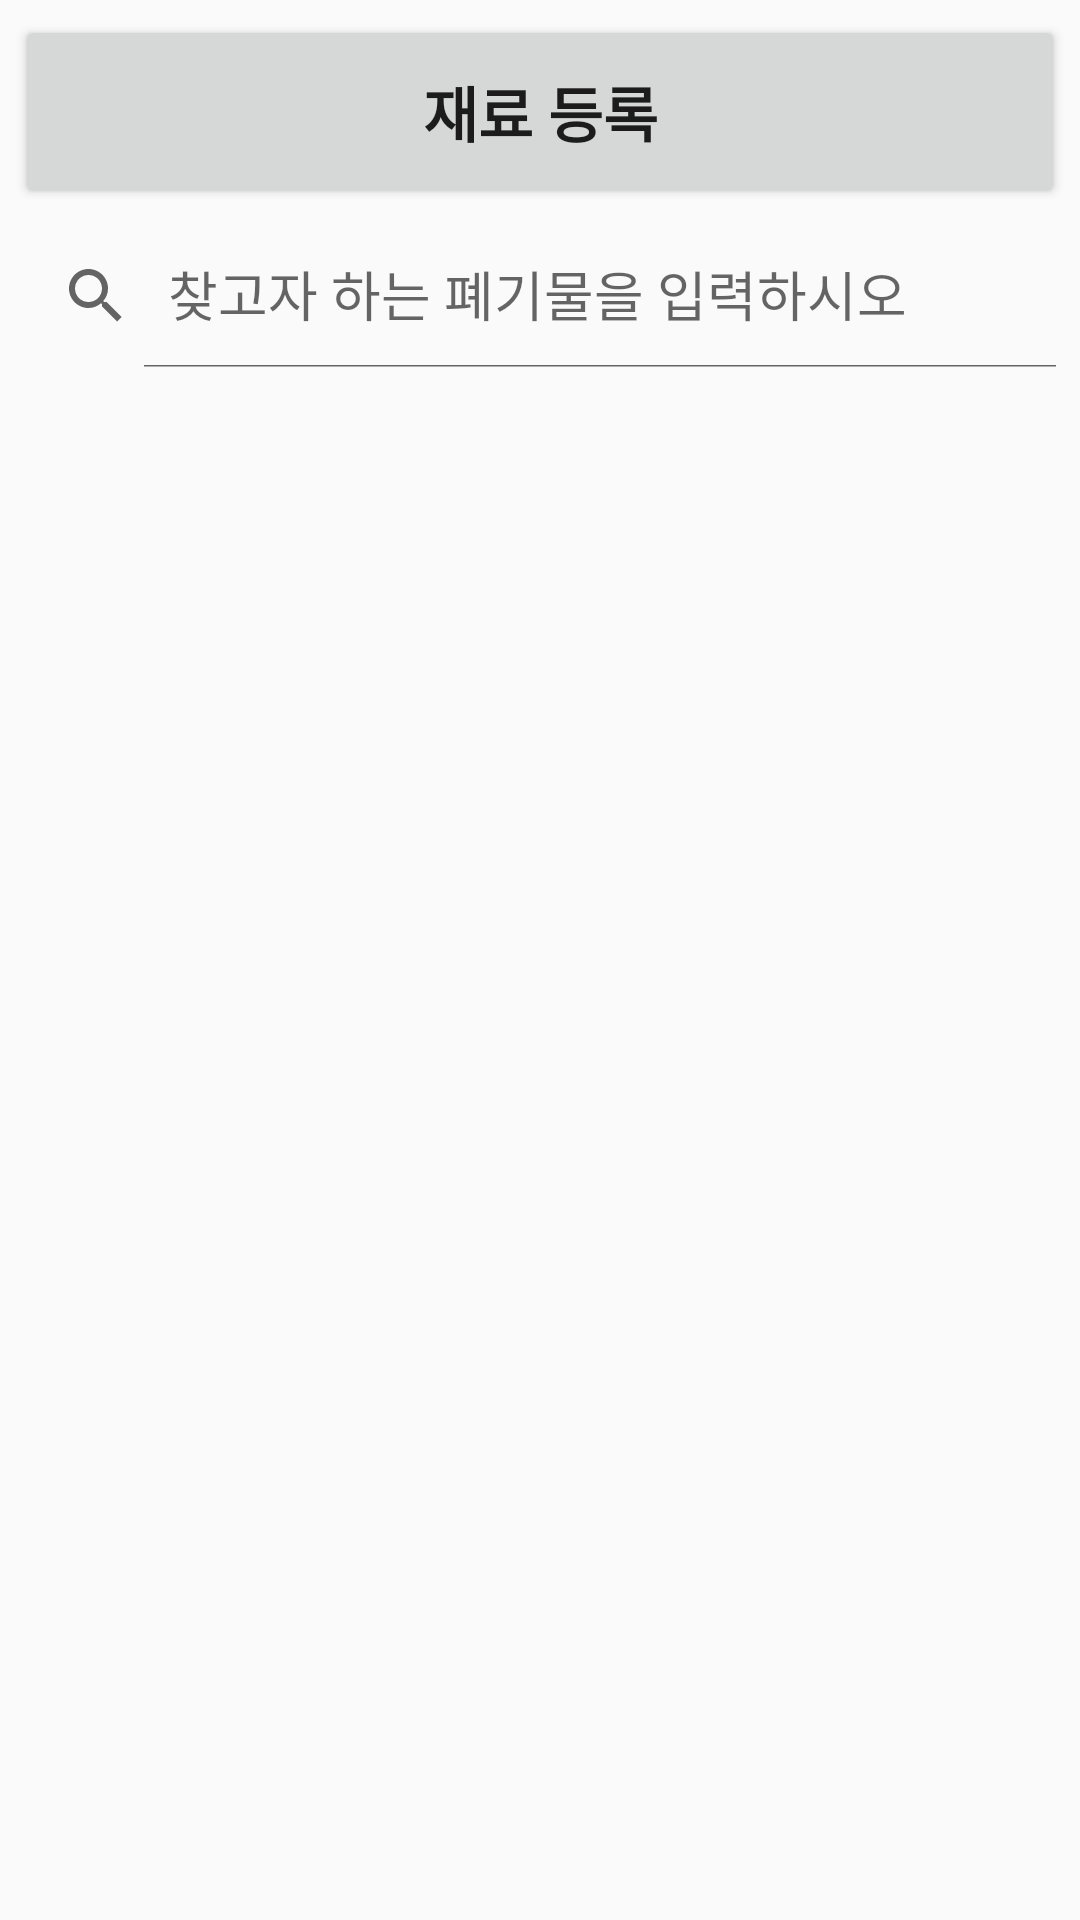

Here is an Android app screen rendered from its layout file. Give the layout XML and the strings, colors and styles it references.
<!-- AndroidManifest.xml: application theme Theme.UpcyclingStore -->
<!-- res/layout/fragment_waste.xml -->
<?xml version="1.0" encoding="utf-8"?>
<layout xmlns:app="http://schemas.android.com/apk/res-auto">

    <FrameLayout xmlns:android="http://schemas.android.com/apk/res/android"
        xmlns:tools="http://schemas.android.com/tools"
        android:layout_width="match_parent"
        android:layout_height="match_parent"
        tools:context=".View.WasteFragment">

        
        <LinearLayout
            android:layout_width="match_parent"
            android:layout_height="match_parent"
            android:orientation="vertical">

            <Button
                android:id="@+id/btn_wasteReg"
                android:layout_width="match_parent"
                android:layout_height="0dp"
                android:layout_margin="5dp"
                android:layout_weight="1"
                android:textStyle="bold"
                android:textSize="20sp"
                android:text="재료 등록" />

            <androidx.appcompat.widget.SearchView
                android:layout_width="match_parent"
                android:layout_height="wrap_content"
                app:iconifiedByDefault="false"
                app:queryHint="찾고자 하는 폐기물을 입력하시오" />


            <androidx.recyclerview.widget.RecyclerView
                android:id="@+id/wasteRecyclerView"
                android:layout_width="match_parent"
                android:layout_height="0dp"
                android:layout_weight="8" />

        </LinearLayout>
    </FrameLayout>
</layout>
<!-- resources referenced by this layout -->
<resources>
  <style name="Theme.UpcyclingStore" parent="Base.Theme.UpcyclingStore" />
  <style name="Base.Theme.UpcyclingStore" parent="Theme.AppCompat.Light.NoActionBar">
          
  
          
      </style>
</resources>
